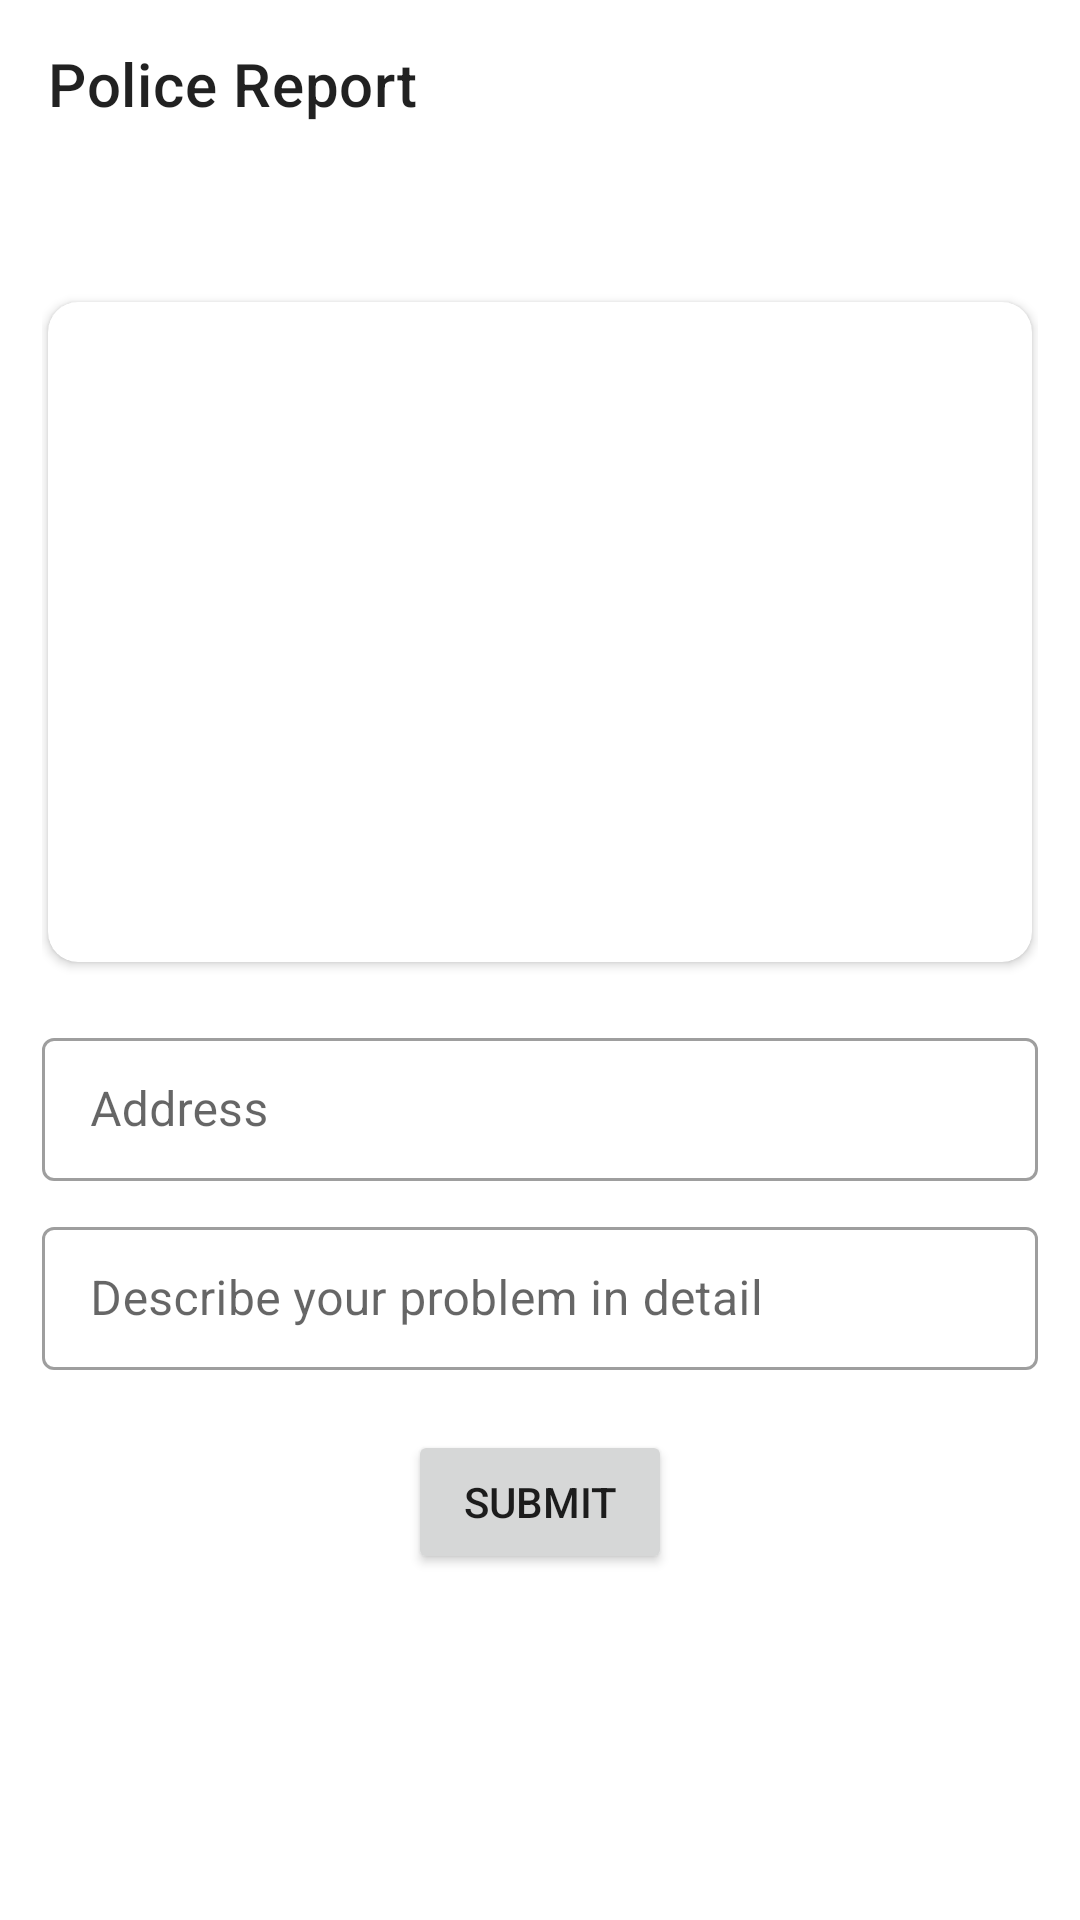

Write the Android layout XML for this screen, with the resource values it uses.
<!-- AndroidManifest.xml: application theme Theme.Simplify -->
<!-- res/layout/activity_police_report.xml -->
<?xml version="1.0" encoding="utf-8"?>
<layout xmlns:android="http://schemas.android.com/apk/res/android"
    xmlns:app="http://schemas.android.com/apk/res-auto"
    xmlns:tools="http://schemas.android.com/tools"
    tools:context=".police.policeReport.PoliceReportActivity">

    <data>

        <variable
            name="viewModel"
            type="project.absurdnerds.simplify.police.policeReport.PoliceReportViewModel" />

    </data>

    <androidx.constraintlayout.widget.ConstraintLayout
        android:layout_width="match_parent"
        android:layout_height="match_parent">

        <com.google.android.material.appbar.AppBarLayout
            android:id="@+id/appBarLayout"
            android:layout_width="match_parent"
            android:layout_height="?attr/actionBarSize"
            android:background="@android:color/white"
            app:layout_constraintEnd_toEndOf="parent"
            app:layout_constraintStart_toStartOf="parent"
            app:layout_constraintTop_toTopOf="parent">

            <androidx.appcompat.widget.Toolbar
                android:id="@+id/toolPolice"
                android:layout_width="match_parent"
                android:layout_height="?attr/actionBarSize"
                app:title="Police Report" />

        </com.google.android.material.appbar.AppBarLayout>

        <androidx.constraintlayout.widget.Guideline
            android:id="@+id/guideline1"
            android:layout_width="wrap_content"
            android:layout_height="wrap_content"
            android:orientation="horizontal"
            app:layout_constraintGuide_percent="0.12" />

        <androidx.constraintlayout.widget.Guideline
            android:id="@+id/guideline2"
            android:layout_width="wrap_content"
            android:layout_height="wrap_content"
            android:orientation="horizontal"
            app:layout_constraintGuide_percent="0.98" />

        <androidx.constraintlayout.widget.Guideline
            android:id="@+id/guideline3"
            android:layout_width="wrap_content"
            android:layout_height="wrap_content"
            android:orientation="vertical"
            app:layout_constraintGuide_percent="0.05" />

        <androidx.constraintlayout.widget.Guideline
            android:id="@+id/guideline4"
            android:layout_width="wrap_content"
            android:layout_height="wrap_content"
            android:orientation="vertical"
            app:layout_constraintGuide_percent="0.95" />

        <androidx.constraintlayout.widget.Guideline
            android:id="@+id/guideline5"
            android:layout_width="wrap_content"
            android:layout_height="wrap_content"
            android:orientation="horizontal"
            app:layout_constraintGuide_percent="0.88" />

        <androidx.core.widget.NestedScrollView
            android:layout_width="match_parent"
            android:layout_height="wrap_content"
            app:layout_constraintStart_toStartOf="parent"
            app:layout_constraintEnd_toEndOf="parent"
            android:paddingStart="14dp"
            android:paddingEnd="14dp"
            app:layout_constraintTop_toTopOf="@+id/guideline1">
        <LinearLayout
            android:id="@+id/linearLayout2"
            android:layout_width="match_parent"
            android:layout_height="wrap_content"
            android:orientation="vertical"
            app:layout_constraintBottom_toTopOf="@+id/guideline5"
            app:layout_constraintEnd_toStartOf="@+id/guideline4"
            app:layout_constraintStart_toStartOf="@+id/guideline3"
            app:layout_constraintTop_toTopOf="@+id/guideline1">








            <androidx.cardview.widget.CardView
                android:id="@+id/policeLocationCard"
                android:layout_width="match_parent"
                android:layout_height="220dp"
                android:layout_marginTop="24dp"
                android:scrollbars="none"
                android:overScrollMode="never"
                android:focusableInTouchMode="true"
                android:nestedScrollingEnabled="false"
                android:layout_marginStart="2dp"
                android:layout_marginEnd="2dp"
                app:cardCornerRadius="10dp">
                <FrameLayout
                    android:id="@+id/policeLocationFrame"
                    android:layout_width="match_parent"
                    android:scrollbars="none"
                    android:overScrollMode="never"
                    android:focusableInTouchMode="true"
                    android:nestedScrollingEnabled="false"
                    android:layout_height="match_parent"/>

                <ImageView
                    android:layout_width="48dp"
                    android:layout_height="48dp"
                    android:layout_gravity="center"
                    android:src="@drawable/ic_baseline_location_on_24"
                    android:layout_marginBottom="24dp"
                    app:tint="@color/red_btn_bg_color" />

            </androidx.cardview.widget.CardView>

            <com.google.android.material.textfield.TextInputLayout
                style="@style/Widget.MaterialComponents.TextInputLayout.OutlinedBox.Dense"
                android:layout_width="match_parent"
                android:layout_height="wrap_content"
                android:layout_marginTop="20dp">

                <com.google.android.material.textfield.TextInputEditText
                    android:id="@+id/etPoliceAddress"
                    android:layout_width="match_parent"
                    android:layout_height="wrap_content"
                    android:hint="Address"
                    android:inputType="text"
                    android:textSize="16sp" />

            </com.google.android.material.textfield.TextInputLayout>

            <com.google.android.material.textfield.TextInputLayout
                style="@style/Widget.MaterialComponents.TextInputLayout.OutlinedBox.Dense"
                android:layout_width="match_parent"
                android:layout_height="wrap_content"
                android:layout_marginTop="10dp">

                <com.google.android.material.textfield.TextInputEditText
                    android:id="@+id/etPoliceDescription"
                    android:layout_width="match_parent"
                    android:layout_height="wrap_content"
                    android:hint="@string/describe_your_problem_in_detail"
                    android:inputType="textPersonName"
                    android:lines="5"
                    android:textSize="16sp" />

            </com.google.android.material.textfield.TextInputLayout>

            <androidx.appcompat.widget.AppCompatButton
                android:id="@+id/btPoliceSubmit"
                android:layout_width="wrap_content"
                android:layout_height="wrap_content"
                android:text="@string/submit"
                android:layout_gravity="center"
                android:layout_marginTop="20dp"
                android:layout_marginBottom="20dp"
                app:layout_constraintBottom_toTopOf="@+id/guideline2"
                app:layout_constraintEnd_toStartOf="@+id/guideline4"
                app:layout_constraintStart_toStartOf="@+id/guideline3"
                app:layout_constraintTop_toTopOf="@+id/guideline5" />

        </LinearLayout>
        </androidx.core.widget.NestedScrollView>

    </androidx.constraintlayout.widget.ConstraintLayout>

</layout>
<!-- resources referenced by this layout -->
<resources>
  <string name="describe_your_problem_in_detail">Describe your problem in detail</string>
  <string name="submit">Submit</string>
  <style name="Theme.Simplify" parent="Theme.MaterialComponents.Light.NoActionBar">
          
          <item name="colorPrimary">@color/purple_500</item>
          <item name="colorPrimaryVariant">@color/purple_700</item>
          <item name="colorOnPrimary">@color/white</item>
          
          <item name="colorSecondary">@color/purple_700</item>
          <item name="colorSecondaryVariant">@color/purple_700</item>
          <item name="colorOnSecondary">@color/black</item>
          
          <item name="android:statusBarColor" tools:targetApi="l">?attr/colorPrimaryVariant</item>
          
      </style>
  <color name="purple_500">#FF6200EE</color>
  <color name="purple_700">#FF3700B3</color>
  <color name="white">#FFFFFFFF</color>
  <color name="black">#FF000000</color>
</resources>
